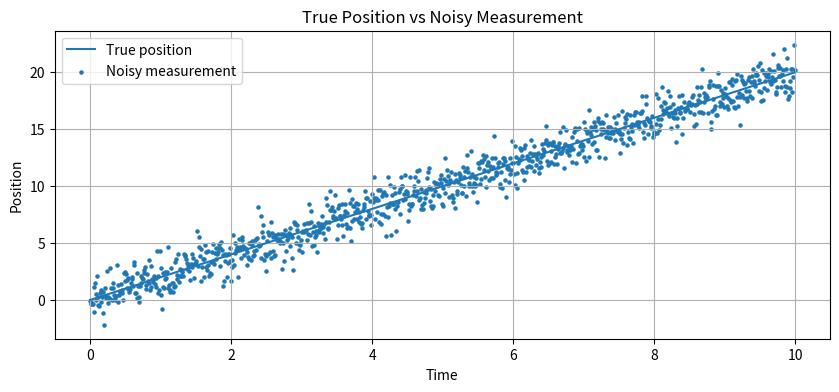
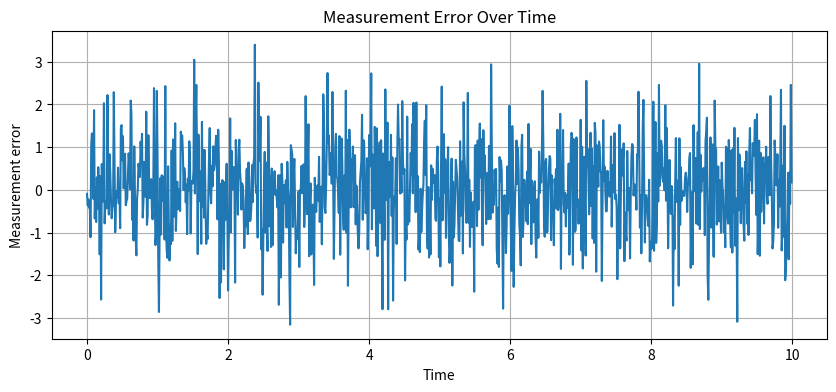
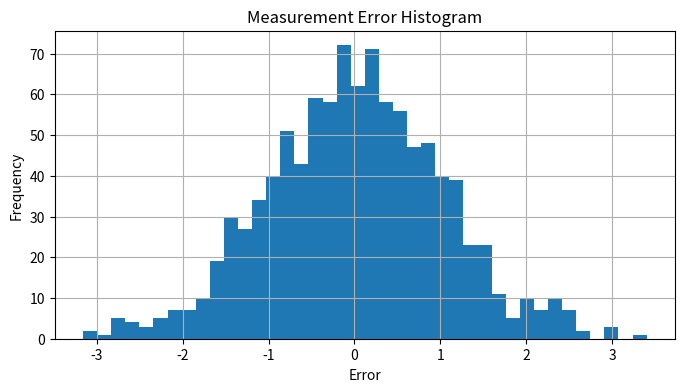

Here is the Python script that generated these plots, in order:
import numpy as np
import matplotlib.pyplot as plt
import os

os.makedirs("plots", exist_ok=True)

# Parameters
N = 1000
dt = 0.01
t = np.arange(N) * dt

# True motion: constant velocity
x0 = 0.0
v = 2.0
x_true = x0 + v * t

# Noisy measurement
sigma = 1.0
noise = sigma * np.random.randn(N)
x_measured = x_true + noise

# Measurement error
error = x_measured - x_true

# Plot true vs measured
plt.figure(figsize=(10, 4))
plt.plot(t, x_true, label="True position")
plt.scatter(t, x_measured, s=5, label="Noisy measurement")
plt.xlabel("Time")
plt.ylabel("Position")
plt.title("True Position vs Noisy Measurement")
plt.grid(True)
plt.legend()
plt.savefig("plots/noisy_measurement.png")
plt.show()

# Plot error over time
plt.figure(figsize=(10, 4))
plt.plot(t, error)
plt.xlabel("Time")
plt.ylabel("Measurement error")
plt.title("Measurement Error Over Time")
plt.grid(True)
plt.savefig("plots/measurement_error.png")
plt.show()

# Histogram of error
plt.figure(figsize=(8, 4))
plt.hist(error, bins=40)
plt.xlabel("Error")
plt.ylabel("Frequency")
plt.title("Measurement Error Histogram")
plt.grid(True)
plt.savefig("plots/error_histogram.png")
plt.show()

print("Error mean:", np.mean(error))
print("Error variance:", np.var(error))
print("Error standard deviation:", np.std(error))
